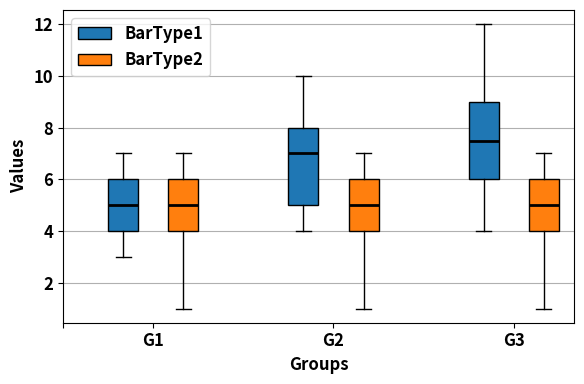

Python code for this plot:
import matplotlib.pyplot as plt

# Configuration ----------------------------------------

# number of adjascent boxes = number of things to compare
# legends, one for each box
box_legends = ['BarType1', 'BarType2']


# number of such groups of boxes = number of test cases
# X labels = one for each group
group_labels = ["G1", "G2", "G3"]


xlabel = "Groups"
ylabel = "Values"

save=False
file_name = "boxplot.eps"


# Styles ------------------------------------------------

xtickrotation = 0
font_size = 12
font_weight = 'bold'
label_font_weight = 'bold'

fig_size = (6, 4)

#  Data-------------------------------------------------------
#  Format = [
#              [ [box1group1data],  [box1group2data],..],
#              [ [box2group1data],  [box2group2data],..],
#           ]


data = [

[
[3,4,5,6,7,4,4,5,6,6,7],
[4,5,6,7,4,4,5,6,6,7,8,8,8,8,9,9,10],
[5,6,7,4,4,5,6,6,7,8,8,9,9,9,9,9,10,12]
],

[
[1,2,3,4,5,6,7,4,4,5,6,6,7],
[1,2,3,4,5,6,7,4,4,5,6,6,7],
[1,2,3,4,5,6,7,4,4,5,6,6,7]
]

]


# ==============================================================================================

# compute positions
number_of_groups =  len(group_labels)
number_of_boxes = len(box_legends)

positions = []
for i in range(number_of_boxes):
    positions.append(list(range(i+1, ((number_of_groups*number_of_boxes) + number_of_groups), number_of_boxes+1)))
# print(positions)

xtickpositions = [0]
for i in range(number_of_groups):
    ttt = (positions[0][i] + positions[-1][i])/2.0
    xtickpositions.append(ttt)
group_labels = [""] + group_labels

# print(xtickpositions)

# styles
plt.rcParams.update({'font.size': font_size})
plt.rcParams.update({'font.weight': font_weight})
plt.rcParams['axes.labelweight'] = label_font_weight
colors = ["C0", "C1", "C2", "C3", "C4", "C5", "C6", "C7", "C8"]



fig, ax = plt.subplots()
fig.set_size_inches(fig_size[0], fig_size[1])


# rectangular box plot
medianprops = dict(linewidth=2, color='black')
bplots = []
k = 0
for data_group in data:
    bplot = plt.boxplot(data_group,
                        vert=True,  # vertical box alignment
                        patch_artist=True,  # fill with color
                        # labels=labels[k:k+4],
                        positions=positions[k],
                        boxprops=dict(facecolor=colors[k]),
                        medianprops=medianprops)
    bplots.append(bplot)
    k += 1

plt.legend([bp["boxes"][0] for bp in bplots], box_legends, loc='upper left')


plt.ylabel(ylabel)
plt.xlabel(xlabel)

ax.yaxis.grid(True)
plt.xticks(rotation=xtickrotation)

plt.xticks(xtickpositions, group_labels)


plt.tight_layout()

if save:
    plt.savefig(file_name, format='eps')
else:
    plt.show()
